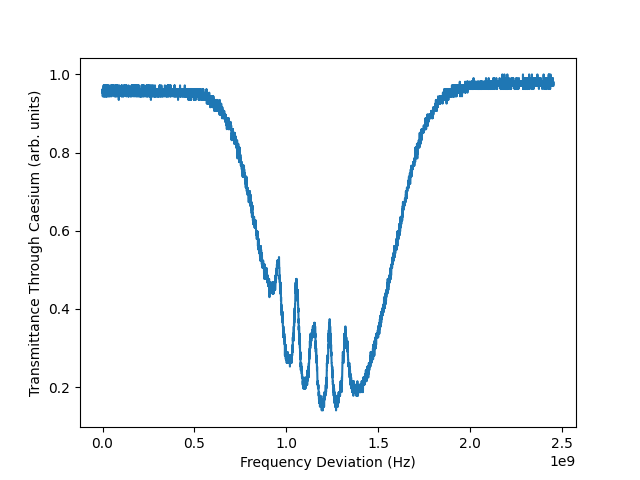

The file beside this chart, header and first rows:
X, CH1, CH2, 
Second, Volt, Volt, 
1.15344e-01, 4.12e-02, 4.96e+00, 
1.15345e-01, 4.12e-02, 4.96e+00, 
1.15346e-01, 4.12e-02, 4.96e+00, 
1.15347e-01, 4.12e-02, 4.96e+00, 
1.15348e-01, 4.12e-02, 4.96e+00, 
1.15349e-01, 4.12e-02, 4.96e+00, 
1.15350e-01, 4.12e-02, 4.96e+00, 
1.15351e-01, 4.12e-02, 4.96e+00, 
1.15352e-01, 4.12e-02, 4.96e+00, 
1.15353e-01, 4.12e-02, 4.96e+00, 
1.15354e-01, 4.12e-02, 4.96e+00, 
1.15355e-01, 4.12e-02, 4.96e+00, 
1.15356e-01, 4.12e-02, 4.96e+00, 
1.15357e-01, 4.12e-02, 4.96e+00, 
1.15358e-01, 4.12e-02, 4.96e+00, 
1.15359e-01, 4.12e-02, 4.96e+00, 
1.15360e-01, 4.12e-02, 4.96e+00, 
1.15361e-01, 4.12e-02, 4.96e+00, 
1.15362e-01, 4.12e-02, 4.96e+00, 
1.15363e-01, 4.04e-02, 4.96e+00, 
1.15364e-01, 4.08e-02, 4.96e+00, 
1.15365e-01, 4.12e-02, 4.96e+00, 
1.15366e-01, 4.12e-02, 5.04e+00, 
1.15367e-01, 4.04e-02, 5.04e+00, 
1.15368e-01, 4.12e-02, 5.04e+00, 
1.15369e-01, 4.12e-02, 5.04e+00, 
1.15370e-01, 4.08e-02, 5.04e+00, 
1.15371e-01, 4.04e-02, 5.04e+00, 
1.15372e-01, 4.12e-02, 5.04e+00, 
1.15373e-01, 4.12e-02, 5.04e+00, 
1.15374e-01, 4.04e-02, 5.04e+00, 
1.15375e-01, 4.04e-02, 5.12e+00, 
1.15376e-01, 4.12e-02, 5.04e+00, 
1.15377e-01, 4.04e-02, 5.04e+00, 
1.15378e-01, 4.04e-02, 5.12e+00, 
1.15379e-01, 4.08e-02, 5.12e+00, 
1.15380e-01, 4.12e-02, 5.04e+00, 
1.15381e-01, 4.12e-02, 5.12e+00, 
1.15382e-01, 4.08e-02, 5.12e+00, 
1.15383e-01, 4.08e-02, 5.04e+00, 
1.15384e-01, 4.12e-02, 5.12e+00, 
1.15385e-01, 4.04e-02, 5.12e+00, 
1.15386e-01, 4.12e-02, 5.04e+00, 
1.15387e-01, 4.12e-02, 5.04e+00, 
1.15388e-01, 4.04e-02, 5.12e+00, 
1.15389e-01, 4.08e-02, 5.12e+00, 
1.15390e-01, 4.08e-02, 5.12e+00, 
1.15391e-01, 4.08e-02, 5.12e+00, 
1.15392e-01, 4.04e-02, 5.12e+00, 
1.15393e-01, 4.08e-02, 5.12e+00, 
1.15394e-01, 4.08e-02, 5.20e+00, 
1.15395e-01, 4.12e-02, 5.12e+00, 
1.15396e-01, 4.08e-02, 5.20e+00, 
1.15397e-01, 4.04e-02, 5.20e+00, 
1.15398e-01, 4.12e-02, 5.20e+00, 
1.15399e-01, 4.12e-02, 5.20e+00, 
1.15400e-01, 4.04e-02, 5.20e+00, 
1.15401e-01, 4.08e-02, 5.28e+00, 
1.15402e-01, 4.16e-02, 5.20e+00, 
... 8,133 more rows
